Photos from the image-classification dataset "dataset_resized" in the GitHub repository martisandrea/ProgettoDLA. Its 19 classes are: astilbe, bellflower, black eyed susan, calendula, california poppy, carnation, common daisy, coreopsis, daffodil, dandelion, iris, lavender, lotus, magnolia, orchid, rose, sunflower, tulip, water lily.

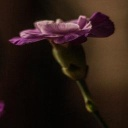
Label: carnation

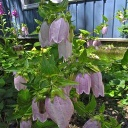
Label: bellflower

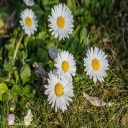
Label: common daisy

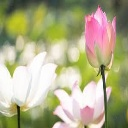
Label: lotus

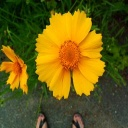
Label: coreopsis

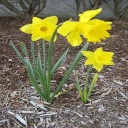
Label: daffodil
